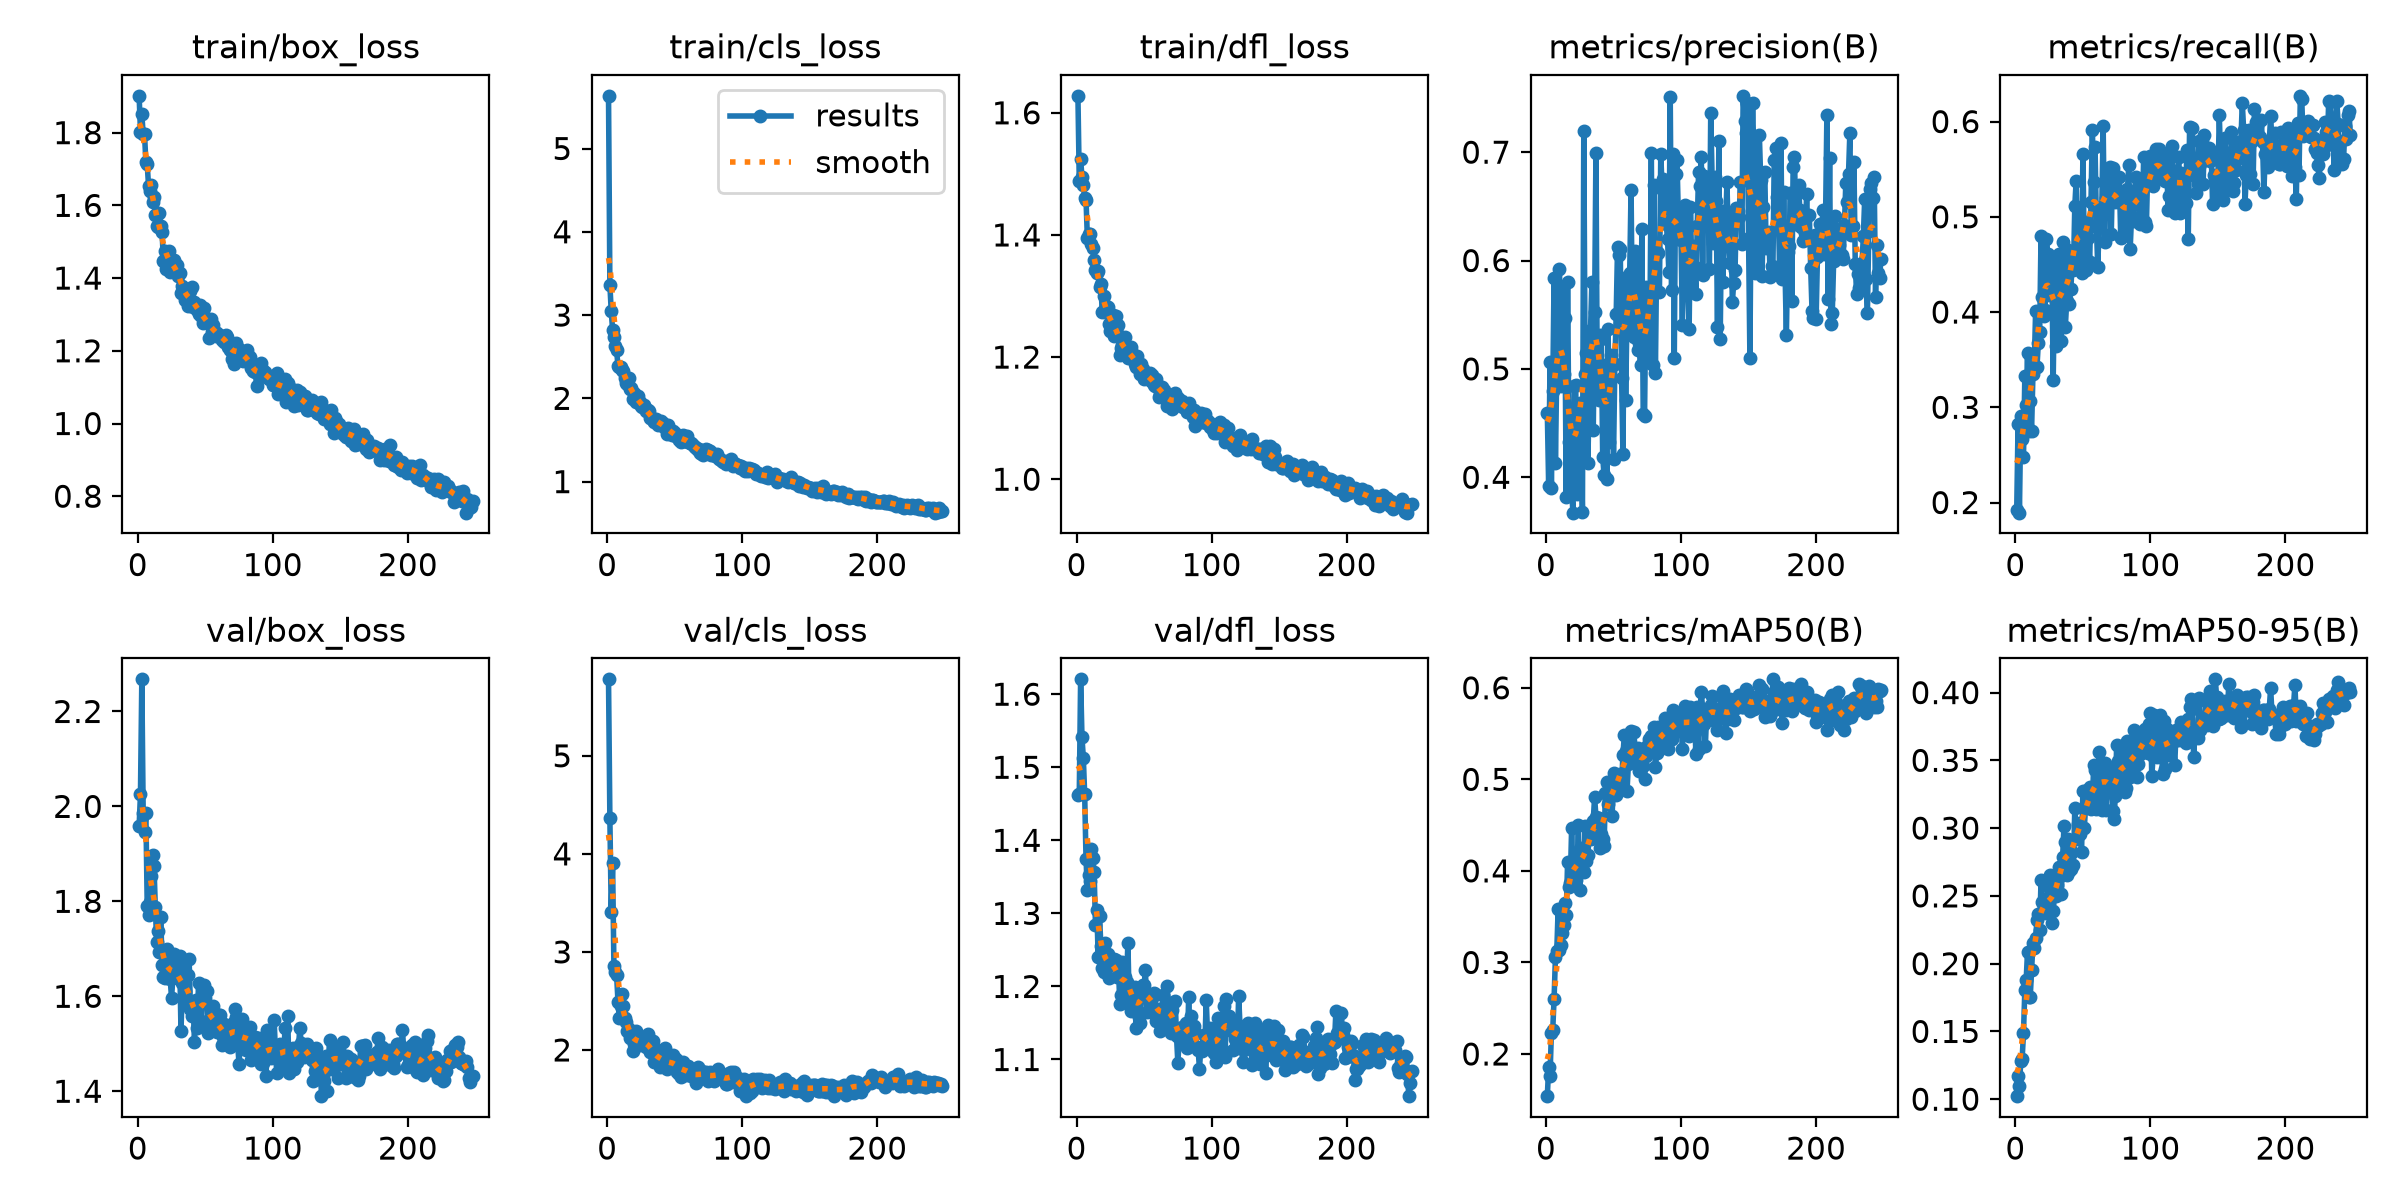

The file beside this chart, header and first rows:
epoch, time, train/box_loss, train/cls_loss, train/dfl_loss, metrics/precision(B), metrics/recall(B), metrics/mAP50(B), metrics/mAP50-95(B), val/box_loss, val/cls_loss, val/dfl_loss, lr/pg0, lr/pg1, lr/pg2
1, 46.09, 1.901, 5.633, 1.628, 0.4596, 0.1918, 0.1539, 0.1022, 1.958, 5.78, 1.462, 0.0001569, 0.0001569, 0.0001569
2, 78.16, 1.803, 3.364, 1.488, 0.392, 0.2824, 0.1861, 0.1174, 2.026, 4.363, 1.463, 0.0003145, 0.0003145, 0.0003145
3, 110.7, 1.85, 3.048, 1.524, 0.506, 0.1893, 0.1764, 0.11, 2.268, 3.411, 1.62, 0.0004711, 0.0004711, 0.0004711
4, 142.6, 1.796, 2.826, 1.494, 0.3899, 0.2904, 0.2228, 0.1282, 1.987, 3.906, 1.541, 0.0004713, 0.0004713, 0.0004713
5, 174.9, 1.796, 2.739, 1.482, 0.4798, 0.2667, 0.2263, 0.1296, 1.947, 2.854, 1.513, 0.0004697, 0.0004697, 0.0004697
6, 206.7, 1.719, 2.634, 1.46, 0.584, 0.2473, 0.2599, 0.1485, 1.986, 2.79, 1.463, 0.0004681, 0.0004681, 0.0004681
7, 239.9, 1.713, 2.578, 1.458, 0.4133, 0.3323, 0.3054, 0.1804, 1.79, 2.763, 1.374, 0.0004666, 0.0004666, 0.0004666
8, 275.9, 1.652, 2.387, 1.395, 0.5009, 0.3021, 0.312, 0.1878, 1.772, 2.494, 1.332, 0.000465, 0.000465, 0.000465
9, 310.2, 1.639, 2.378, 1.401, 0.5419, 0.3571, 0.3579, 0.2089, 1.799, 2.321, 1.352, 0.0004634, 0.0004634, 0.0004634
10, 345.1, 1.656, 2.377, 1.402, 0.5922, 0.2756, 0.3139, 0.1755, 1.854, 2.448, 1.344, 0.0004619, 0.0004619, 0.0004619
11, 380.8, 1.608, 2.337, 1.385, 0.484, 0.3067, 0.3196, 0.1754, 1.898, 2.568, 1.388, 0.0004603, 0.0004603, 0.0004603
12, 416.8, 1.622, 2.326, 1.378, 0.5753, 0.2756, 0.3317, 0.1951, 1.875, 2.447, 1.376, 0.0004587, 0.0004587, 0.0004587
13, 451.4, 1.574, 2.25, 1.36, 0.4954, 0.3346, 0.3411, 0.2149, 1.787, 2.323, 1.356, 0.0004572, 0.0004572, 0.0004572
14, 484.2, 1.542, 2.185, 1.343, 0.5472, 0.3448, 0.3654, 0.2115, 1.715, 2.287, 1.283, 0.0004556, 0.0004556, 0.0004556
15, 518.3, 1.541, 2.169, 1.338, 0.382, 0.4014, 0.3523, 0.2192, 1.737, 2.189, 1.305, 0.000454, 0.000454, 0.000454
16, 554.4, 1.58, 2.241, 1.341, 0.5805, 0.3428, 0.4095, 0.2319, 1.693, 2.218, 1.241, 0.0004524, 0.0004524, 0.0004524
17, 589.5, 1.544, 2.114, 1.315, 0.4329, 0.3678, 0.3826, 0.2363, 1.768, 2.117, 1.297, 0.0004509, 0.0004509, 0.0004509
18, 624.5, 1.526, 2.127, 1.32, 0.4259, 0.3796, 0.3863, 0.225, 1.667, 2.177, 1.255, 0.0004493, 0.0004493, 0.0004493
19, 659.7, 1.446, 1.993, 1.273, 0.3865, 0.4799, 0.4473, 0.2615, 1.64, 1.987, 1.225, 0.0004477, 0.0004477, 0.0004477
20, 692.5, 1.476, 2.061, 1.3, 0.3674, 0.4161, 0.3936, 0.2458, 1.638, 2.064, 1.22, 0.0004462, 0.0004462, 0.0004462
21, 726.5, 1.425, 1.954, 1.274, 0.4842, 0.3963, 0.3906, 0.2385, 1.669, 2.194, 1.259, 0.0004446, 0.0004446, 0.0004446
22, 760.8, 1.468, 2.015, 1.284, 0.4848, 0.4021, 0.3897, 0.2372, 1.7, 2.099, 1.225, 0.000443, 0.000443, 0.000443
23, 795.3, 1.475, 2.031, 1.282, 0.3846, 0.477, 0.4019, 0.2383, 1.677, 2.101, 1.244, 0.0004414, 0.0004414, 0.0004414
24, 828.8, 1.417, 1.955, 1.254, 0.4483, 0.4604, 0.4498, 0.2571, 1.636, 2.045, 1.212, 0.0004399, 0.0004399, 0.0004399
25, 864.1, 1.422, 1.906, 1.242, 0.4682, 0.4178, 0.3794, 0.2446, 1.597, 2.072, 1.229, 0.0004383, 0.0004383, 0.0004383
26, 899.8, 1.446, 1.899, 1.262, 0.4339, 0.4416, 0.4252, 0.2651, 1.639, 2.06, 1.236, 0.0004367, 0.0004367, 0.0004367
27, 934.7, 1.449, 1.925, 1.269, 0.3682, 0.4517, 0.4024, 0.2297, 1.688, 2.093, 1.233, 0.0004352, 0.0004352, 0.0004352
28, 968.6, 1.43, 1.878, 1.235, 0.7192, 0.3283, 0.3993, 0.2387, 1.685, 2.111, 1.237, 0.0004336, 0.0004336, 0.0004336
29, 1003, 1.435, 1.846, 1.267, 0.495, 0.4343, 0.4488, 0.2604, 1.659, 2.028, 1.236, 0.000432, 0.000432, 0.000432
30, 1036, 1.404, 1.859, 1.24, 0.5149, 0.3642, 0.4105, 0.2498, 1.639, 2.162, 1.213, 0.0004304, 0.0004304, 0.0004304
31, 1071, 1.414, 1.844, 1.253, 0.4133, 0.4131, 0.4177, 0.2579, 1.685, 2.032, 1.228, 0.0004289, 0.0004289, 0.0004289
32, 1107, 1.36, 1.761, 1.204, 0.4762, 0.4608, 0.4376, 0.2713, 1.526, 1.983, 1.176, 0.0004273, 0.0004273, 0.0004273
33, 1141, 1.378, 1.763, 1.215, 0.5361, 0.4015, 0.4351, 0.2647, 1.627, 1.994, 1.188, 0.0004257, 0.0004257, 0.0004257
34, 1176, 1.373, 1.745, 1.22, 0.5802, 0.3698, 0.4354, 0.2513, 1.673, 2.088, 1.233, 0.0004242, 0.0004242, 0.0004242
35, 1210, 1.339, 1.717, 1.208, 0.4433, 0.4733, 0.4544, 0.2788, 1.612, 1.876, 1.202, 0.0004226, 0.0004226, 0.0004226
36, 1244, 1.365, 1.75, 1.233, 0.5528, 0.4528, 0.4807, 0.3015, 1.585, 1.924, 1.214, 0.000421, 0.000421, 0.000421
37, 1280, 1.322, 1.71, 1.205, 0.6994, 0.3848, 0.459, 0.29, 1.644, 1.876, 1.206, 0.0004195, 0.0004195, 0.0004195
38, 1314, 1.327, 1.678, 1.199, 0.4794, 0.4116, 0.4375, 0.2654, 1.679, 2.001, 1.26, 0.0004179, 0.0004179, 0.0004179
39, 1348, 1.364, 1.717, 1.205, 0.471, 0.4651, 0.4574, 0.2922, 1.574, 1.826, 1.177, 0.0004163, 0.0004163, 0.0004163
40, 1383, 1.376, 1.729, 1.217, 0.5315, 0.4085, 0.4254, 0.2683, 1.558, 1.988, 1.167, 0.0004147, 0.0004147, 0.0004147
41, 1418, 1.32, 1.701, 1.207, 0.5275, 0.4237, 0.4404, 0.2699, 1.583, 1.901, 1.19, 0.0004132, 0.0004132, 0.0004132
42, 1452, 1.333, 1.651, 1.197, 0.4188, 0.448, 0.4353, 0.2825, 1.503, 1.827, 1.177, 0.0004116, 0.0004116, 0.0004116
43, 1487, 1.318, 1.677, 1.189, 0.4024, 0.4443, 0.4268, 0.2729, 1.592, 2.018, 1.199, 0.00041, 0.00041, 0.00041
44, 1522, 1.313, 1.568, 1.183, 0.5032, 0.5111, 0.4846, 0.3145, 1.534, 1.804, 1.143, 0.0004085, 0.0004085, 0.0004085
45, 1556, 1.301, 1.677, 1.202, 0.3984, 0.5377, 0.4976, 0.2919, 1.629, 1.839, 1.196, 0.0004069, 0.0004069, 0.0004069
46, 1592, 1.327, 1.614, 1.184, 0.5371, 0.457, 0.4728, 0.3029, 1.539, 1.859, 1.158, 0.0004053, 0.0004053, 0.0004053
47, 1624, 1.295, 1.596, 1.173, 0.4328, 0.4793, 0.4793, 0.3035, 1.548, 1.826, 1.15, 0.0004037, 0.0004037, 0.0004037
48, 1659, 1.276, 1.561, 1.188, 0.5132, 0.4582, 0.4826, 0.2957, 1.617, 1.935, 1.189, 0.0004022, 0.0004022, 0.0004022
49, 1693, 1.317, 1.608, 1.181, 0.5061, 0.4412, 0.4598, 0.2826, 1.625, 1.947, 1.201, 0.0004006, 0.0004006, 0.0004006
50, 1728, 1.286, 1.578, 1.165, 0.4165, 0.5657, 0.5074, 0.3277, 1.596, 1.817, 1.202, 0.000399, 0.000399, 0.000399
51, 1763, 1.277, 1.542, 1.171, 0.5048, 0.4636, 0.4982, 0.2998, 1.612, 1.909, 1.222, 0.0003975, 0.0003975, 0.0003975
52, 1797, 1.288, 1.534, 1.171, 0.5503, 0.4437, 0.4828, 0.3156, 1.522, 1.777, 1.165, 0.0003959, 0.0003959, 0.0003959
53, 1831, 1.235, 1.499, 1.166, 0.6127, 0.4943, 0.5012, 0.328, 1.548, 1.753, 1.186, 0.0003943, 0.0003943, 0.0003943
54, 1868, 1.288, 1.542, 1.174, 0.6049, 0.4782, 0.4905, 0.3186, 1.544, 1.864, 1.182, 0.0003927, 0.0003927, 0.0003927
55, 1900, 1.252, 1.476, 1.16, 0.6109, 0.4529, 0.5055, 0.3301, 1.547, 1.723, 1.165, 0.0003912, 0.0003912, 0.0003912
56, 1934, 1.272, 1.554, 1.171, 0.4915, 0.5157, 0.496, 0.314, 1.579, 1.872, 1.184, 0.0003896, 0.0003896, 0.0003896
57, 1969, 1.251, 1.492, 1.155, 0.4212, 0.5915, 0.5267, 0.3188, 1.562, 1.811, 1.191, 0.000388, 0.000388, 0.000388
58, 2005, 1.24, 1.488, 1.152, 0.5784, 0.5362, 0.5479, 0.3466, 1.53, 1.744, 1.189, 0.0003865, 0.0003865, 0.0003865
59, 2038, 1.25, 1.546, 1.164, 0.4713, 0.573, 0.5309, 0.3429, 1.525, 1.764, 1.153, 0.0003849, 0.0003849, 0.0003849
60, 2073, 1.242, 1.477, 1.152, 0.551, 0.4897, 0.487, 0.3143, 1.561, 1.835, 1.168, 0.0003833, 0.0003833, 0.0003833
... 188 more rows
